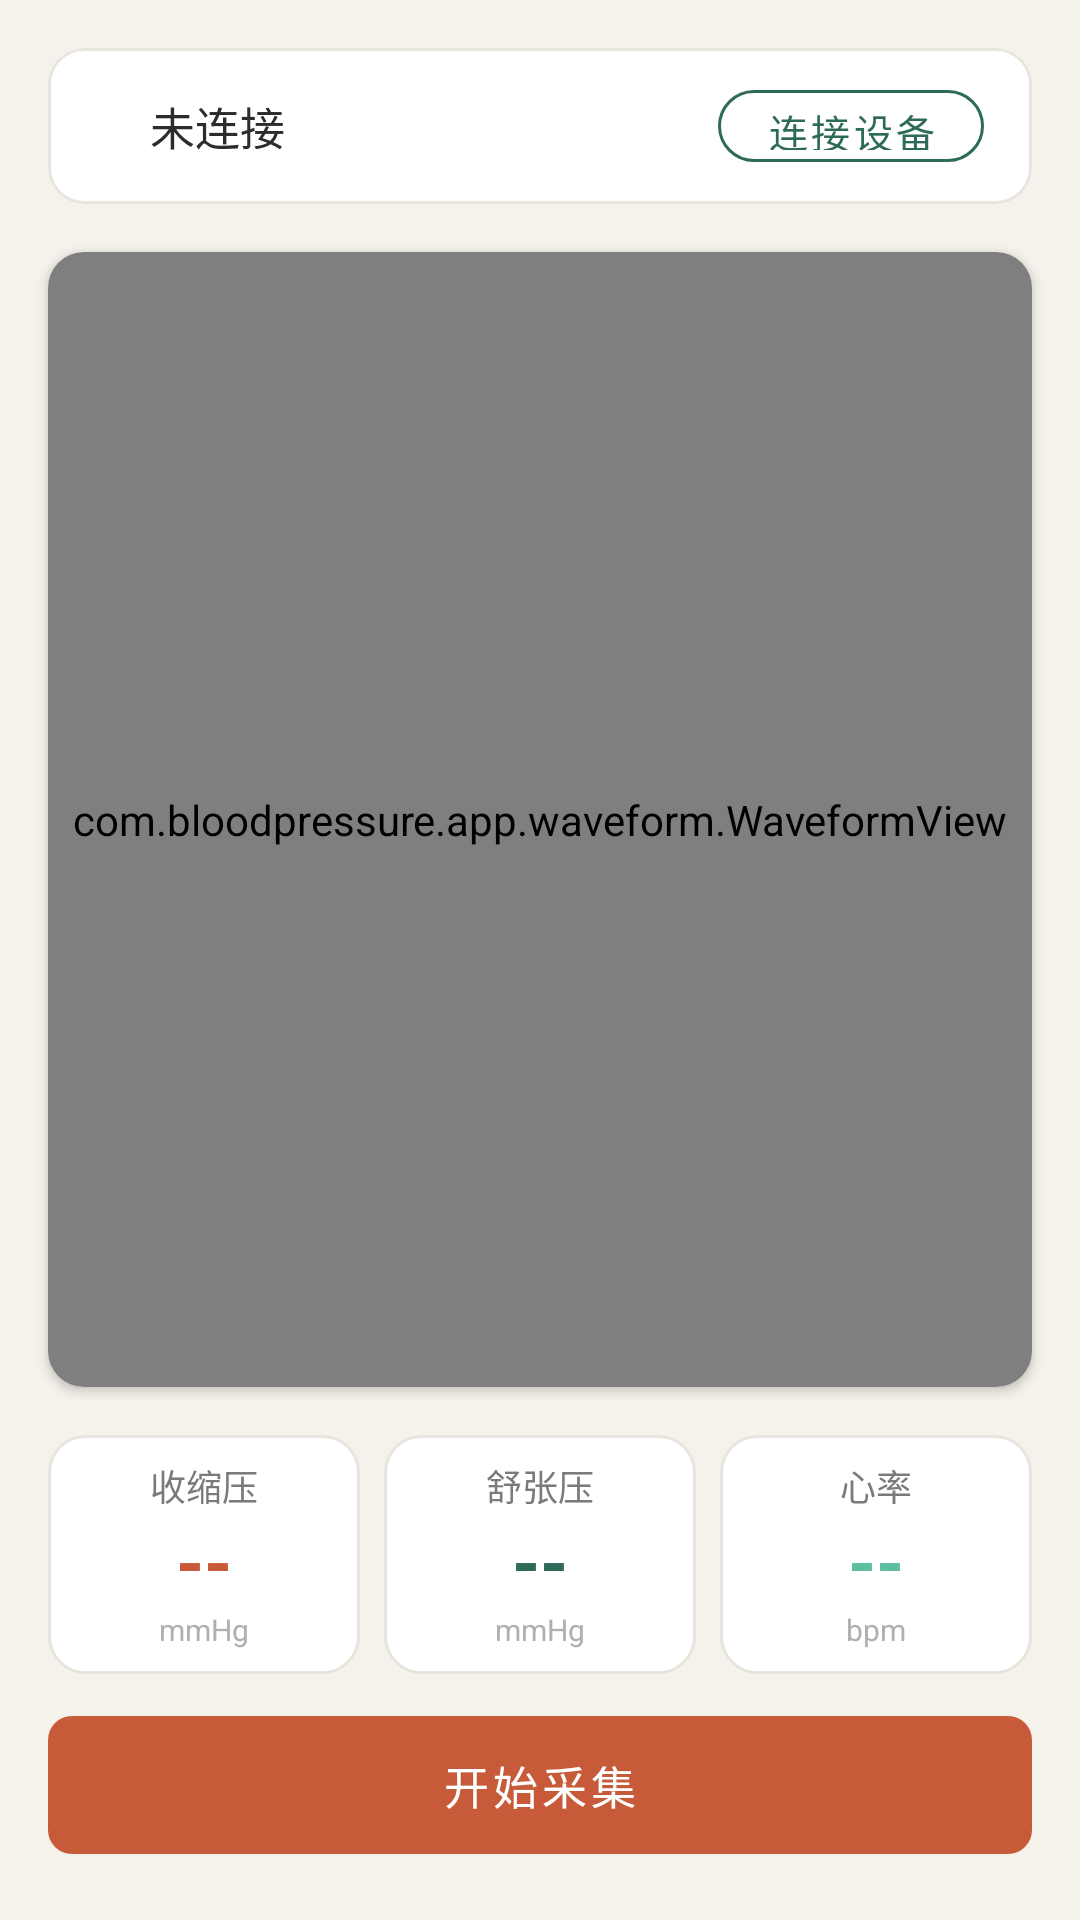

Write the Android layout XML for this screen, with the resource values it uses.
<!-- AndroidManifest.xml: application theme Theme.BloodPressure -->
<!-- res/layout/fragment_monitor.xml -->
<?xml version="1.0" encoding="utf-8"?>
<LinearLayout xmlns:android="http://schemas.android.com/apk/res/android"
    xmlns:app="http://schemas.android.com/apk/res-auto"
    android:layout_width="match_parent"
    android:layout_height="match_parent"
    android:orientation="vertical"
    android:background="@color/background">

    
    <com.google.android.material.card.MaterialCardView
        android:layout_width="match_parent"
        android:layout_height="wrap_content"
        android:layout_margin="@dimen/spacing_md"
        app:cardCornerRadius="@dimen/radius_md"
        app:cardElevation="0dp"
        app:strokeColor="@color/divider"
        app:strokeWidth="1dp">

        <LinearLayout
            android:layout_width="match_parent"
            android:layout_height="wrap_content"
            android:orientation="horizontal"
            android:gravity="center_vertical"
            android:paddingHorizontal="@dimen/spacing_md"
            android:paddingVertical="@dimen/spacing_sm">

            
            <View
                android:id="@+id/view_status_dot"
                android:layout_width="10dp"
                android:layout_height="10dp"
                android:background="@drawable/bg_status_dot_disconnected" />

            <TextView
                android:id="@+id/tv_status"
                android:layout_width="0dp"
                android:layout_height="wrap_content"
                android:layout_weight="1"
                android:text="@string/status_disconnected"
                android:textSize="15sp"
                android:textColor="@color/text_primary"
                android:layout_marginStart="@dimen/spacing_sm" />

            <com.google.android.material.button.MaterialButton
                android:id="@+id/btn_connect"
                style="@style/Widget.MaterialComponents.Button.OutlinedButton"
                android:layout_width="wrap_content"
                android:layout_height="36dp"
                android:text="@string/btn_connect"
                android:textSize="13sp"
                android:minWidth="0dp"
                app:cornerRadius="@dimen/radius_pill"
                app:strokeColor="@color/primary"
                android:textColor="@color/primary"
                android:paddingHorizontal="16dp" />
        </LinearLayout>
    </com.google.android.material.card.MaterialCardView>

    
    <com.google.android.material.card.MaterialCardView
        android:layout_width="match_parent"
        android:layout_height="0dp"
        android:layout_weight="1"
        android:layout_marginHorizontal="@dimen/spacing_md"
        android:layout_marginBottom="@dimen/spacing_md"
        app:cardCornerRadius="@dimen/radius_md"
        app:cardElevation="2dp">

        <com.bloodpressure.app.waveform.WaveformView
            android:id="@+id/waveform_view"
            android:layout_width="match_parent"
            android:layout_height="match_parent" />
    </com.google.android.material.card.MaterialCardView>

    
    <LinearLayout
        android:layout_width="match_parent"
        android:layout_height="wrap_content"
        android:orientation="horizontal"
        android:paddingHorizontal="@dimen/spacing_md"
        android:layout_marginBottom="@dimen/spacing_sm">

        
        <LinearLayout
            android:layout_width="0dp"
            android:layout_height="wrap_content"
            android:layout_weight="1"
            android:orientation="vertical"
            android:gravity="center"
            android:background="@drawable/bg_bp_card"
            android:padding="@dimen/spacing_sm"
            android:layout_marginEnd="@dimen/spacing_xs">

            <TextView
                android:layout_width="wrap_content"
                android:layout_height="wrap_content"
                android:text="@string/label_systolic"
                android:textSize="12sp"
                android:textColor="@color/text_secondary" />

            <TextView
                android:id="@+id/tv_systolic"
                android:layout_width="wrap_content"
                android:layout_height="wrap_content"
                android:text="--"
                android:textSize="24sp"
                android:textStyle="bold"
                android:textColor="@color/accent" />

            <TextView
                android:layout_width="wrap_content"
                android:layout_height="wrap_content"
                android:text="mmHg"
                android:textSize="10sp"
                android:textColor="@color/text_hint" />
        </LinearLayout>

        
        <LinearLayout
            android:layout_width="0dp"
            android:layout_height="wrap_content"
            android:layout_weight="1"
            android:orientation="vertical"
            android:gravity="center"
            android:background="@drawable/bg_bp_card"
            android:padding="@dimen/spacing_sm"
            android:layout_marginHorizontal="@dimen/spacing_xs">

            <TextView
                android:layout_width="wrap_content"
                android:layout_height="wrap_content"
                android:text="@string/label_diastolic"
                android:textSize="12sp"
                android:textColor="@color/text_secondary" />

            <TextView
                android:id="@+id/tv_diastolic"
                android:layout_width="wrap_content"
                android:layout_height="wrap_content"
                android:text="--"
                android:textSize="24sp"
                android:textStyle="bold"
                android:textColor="@color/primary" />

            <TextView
                android:layout_width="wrap_content"
                android:layout_height="wrap_content"
                android:text="mmHg"
                android:textSize="10sp"
                android:textColor="@color/text_hint" />
        </LinearLayout>

        
        <LinearLayout
            android:layout_width="0dp"
            android:layout_height="wrap_content"
            android:layout_weight="1"
            android:orientation="vertical"
            android:gravity="center"
            android:background="@drawable/bg_bp_card"
            android:padding="@dimen/spacing_sm"
            android:layout_marginStart="@dimen/spacing_xs">

            <TextView
                android:layout_width="wrap_content"
                android:layout_height="wrap_content"
                android:text="@string/label_heart_rate"
                android:textSize="12sp"
                android:textColor="@color/text_secondary" />

            <TextView
                android:id="@+id/tv_heart_rate"
                android:layout_width="wrap_content"
                android:layout_height="wrap_content"
                android:text="--"
                android:textSize="24sp"
                android:textStyle="bold"
                android:textColor="@color/waveform_ecg" />

            <TextView
                android:layout_width="wrap_content"
                android:layout_height="wrap_content"
                android:text="bpm"
                android:textSize="10sp"
                android:textColor="@color/text_hint" />
        </LinearLayout>
    </LinearLayout>

    
    <com.google.android.material.button.MaterialButton
        android:id="@+id/btn_start_stop"
        style="@style/Widget.App.Button.Primary"
        android:layout_width="match_parent"
        android:layout_height="wrap_content"
        android:layout_marginHorizontal="@dimen/spacing_md"
        android:layout_marginBottom="@dimen/spacing_md"
        android:text="@string/btn_start"
        android:enabled="false" />

</LinearLayout>
<!-- resources referenced by this layout -->
<resources>
  <color name="accent">#C75B39</color>
  <color name="background">#F5F1EB</color>
  <color name="divider">#E8E4DE</color>
  <color name="primary">#2D6A5A</color>
  <color name="text_hint">#B0B0B0</color>
  <color name="text_primary">#2C2C2C</color>
  <color name="text_secondary">#7A7A7A</color>
  <color name="waveform_ecg">#5ABFA0</color>
  <dimen name="radius_md">12dp</dimen>
  <dimen name="radius_pill">100dp</dimen>
  <dimen name="spacing_md">16dp</dimen>
  <dimen name="spacing_sm">8dp</dimen>
  <dimen name="spacing_xs">4dp</dimen>
  <!-- drawable bg_bp_card (drawable) -->
  <?xml version="1.0" encoding="utf-8"?>
  <shape xmlns:android="http://schemas.android.com/apk/res/android"
      android:shape="rectangle">
      <solid android:color="@color/surface" />
      <corners android:radius="@dimen/radius_md" />
      <stroke
          android:width="1dp"
          android:color="@color/divider" />
  </shape>
  <string name="btn_connect">连接设备</string>
  <string name="btn_start">开始采集</string>
  <string name="label_diastolic">舒张压</string>
  <string name="label_heart_rate">心率</string>
  <string name="label_systolic">收缩压</string>
  <string name="status_disconnected">未连接</string>
  <style name="Widget.App.Button.Primary" parent="Widget.MaterialComponents.Button">
          <item name="backgroundTint">@color/accent</item>
          <item name="android:textColor">@color/text_on_primary</item>
          <item name="cornerRadius">8dp</item>
          <item name="android:textSize">15sp</item>
          <item name="android:paddingTop">12dp</item>
          <item name="android:paddingBottom">12dp</item>
      </style>
  <style name="Theme.BloodPressure" parent="Theme.MaterialComponents.Light.NoActionBar">
          <item name="colorPrimary">@color/primary</item>
          <item name="colorPrimaryDark">@color/primary_dark</item>
          <item name="colorPrimaryVariant">@color/primary_dark</item>
          <item name="colorOnPrimary">@color/text_on_primary</item>
          <item name="colorSecondary">@color/accent</item>
          <item name="colorSecondaryVariant">@color/accent</item>
          <item name="colorOnSecondary">@color/text_on_primary</item>
          <item name="android:colorBackground">@color/background</item>
          <item name="colorSurface">@color/surface</item>
          <item name="colorOnSurface">@color/text_primary</item>
          <item name="android:statusBarColor">@color/primary_dark</item>
          <item name="android:windowBackground">@color/background</item>
  
          
          <item name="materialButtonStyle">@style/Widget.App.Button.Primary</item>
          <item name="textInputStyle">@style/Widget.App.TextInput</item>
      </style>
  <color name="surface">#FFFFFF</color>
  <color name="text_on_primary">#FFFFFF</color>
  <color name="primary_dark">#1B4D3E</color>
  <style name="Widget.App.TextInput" parent="Widget.MaterialComponents.TextInputLayout.OutlinedBox">
          <item name="boxStrokeColor">@color/primary</item>
          <item name="hintTextColor">@color/primary</item>
          <item name="boxCornerRadiusTopStart">8dp</item>
          <item name="boxCornerRadiusTopEnd">8dp</item>
          <item name="boxCornerRadiusBottomStart">8dp</item>
          <item name="boxCornerRadiusBottomEnd">8dp</item>
      </style>
</resources>
